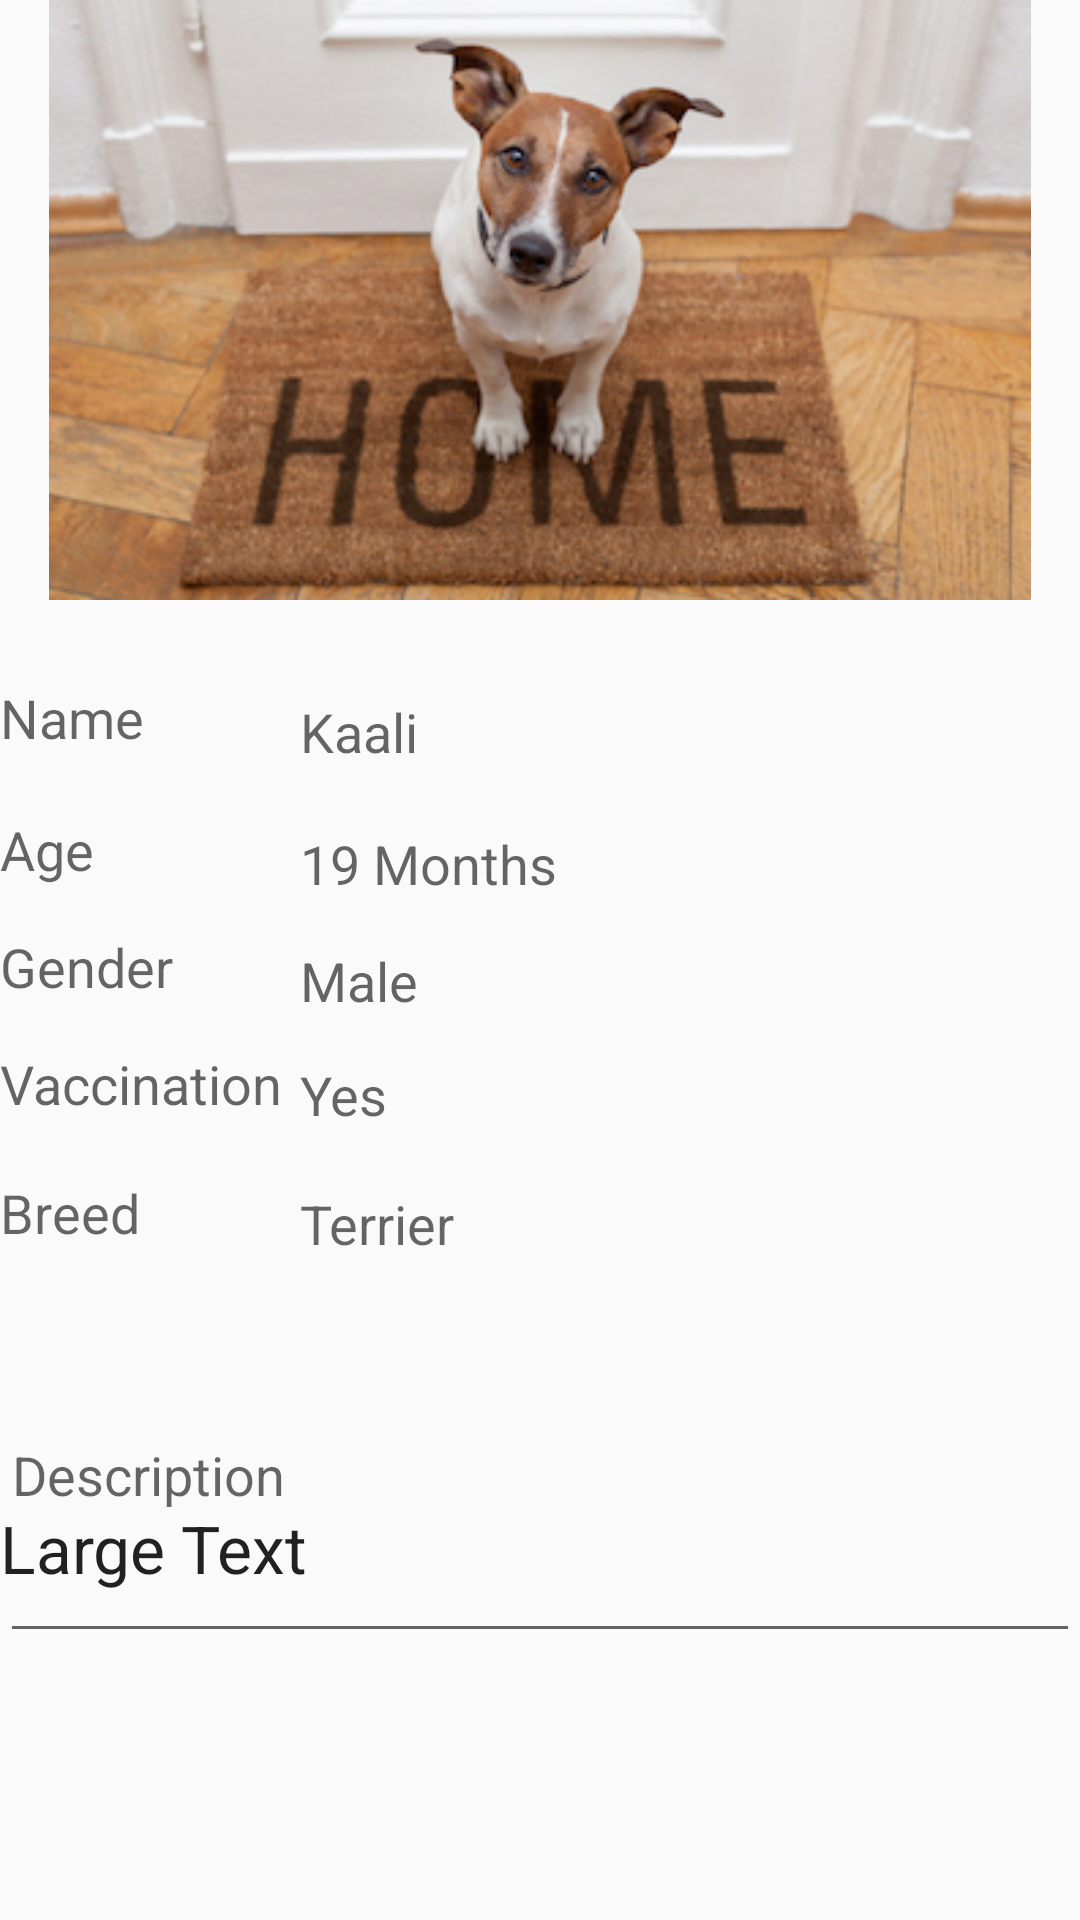

This screen was rendered from an Android layout file. Write that file and the resources it references.
<!-- AndroidManifest.xml: application theme AppTheme -->
<!-- res/layout/activity_dog_adoptdetail.xml -->
<?xml version="1.0" encoding="utf-8"?>
<LinearLayout xmlns:android="http://schemas.android.com/apk/res/android"
    xmlns:tools="http://schemas.android.com/tools"
    android:layout_width="match_parent"
    android:layout_height="match_parent"
    tools:context="com.example.ashwin.nayaghar.Dog_adoptdetail"
    android:orientation="vertical"
    android:weightSum="1">


    <RelativeLayout
        android:layout_width="match_parent"
        android:layout_height="212dp">



        <ImageView
            android:layout_width="match_parent"
            android:layout_height="200dp"

            android:id="@+id/dog_adoptdetail_photo"
            android:layout_alignParentTop="true"
            android:layout_alignParentStart="true"
            android:src="@drawable/adme" />




    </RelativeLayout>
    <ScrollView
        android:layout_width="match_parent"
        android:layout_height="match_parent">
        <LinearLayout
            android:layout_width="match_parent"
            android:layout_height="wrap_content"
            android:orientation="vertical">
            <TextView
                android:layout_width="wrap_content"
                android:layout_height="wrap_content"
                android:textAppearance="?android:attr/textAppearanceMedium"
                android:text="Name"
                android:layout_marginTop="15dp"
                android:id="@+id/dd_name" />
            <TextView
                android:layout_width="wrap_content"
                android:layout_height="wrap_content"
                android:textAppearance="?android:attr/textAppearanceMedium"
                android:text="Kaali"
                android:layout_marginTop="-20dp"
                android:layout_marginLeft="100dp"
                android:id="@+id/dog_adoptdetail_name" />

            <TextView
                android:layout_width="61dp"
                android:layout_height="wrap_content"
                android:textAppearance="?android:attr/textAppearanceMedium"
                android:text="Age"
                android:layout_marginTop="15dp"
                android:id="@+id/dd_age" />

            <TextView
                android:layout_width="wrap_content"
                android:layout_height="wrap_content"
                android:textAppearance="?android:attr/textAppearanceMedium"
                android:text="19 Months"
                android:layout_marginTop="-20dp"
                android:layout_marginLeft="100dp"
                android:id="@+id/dog_adoptdetail_age" />


            <TextView
                        android:layout_width="wrap_content"
                        android:layout_height="wrap_content"
                        android:textAppearance="?android:attr/textAppearanceMedium"
                        android:text="Gender"
                        android:layout_marginTop="10dp"
                        android:id="@+id/d_gen" />
            <TextView
                android:layout_width="wrap_content"
                android:layout_height="wrap_content"
                android:textAppearance="?android:attr/textAppearanceMedium"
                android:text="Male"
                android:layout_marginTop="-20dp"
                android:layout_marginLeft="100dp"
                android:id="@+id/dog_adoptdetail_gender" />


            <TextView
                android:layout_width="wrap_content"
                android:layout_height="wrap_content"
                android:textAppearance="?android:attr/textAppearanceMedium"
                android:text="Vaccination"
                android:layout_marginTop="10dp"
                android:id="@+id/d_vac" />
            <TextView
                android:layout_width="wrap_content"
                android:layout_height="wrap_content"
                android:textAppearance="?android:attr/textAppearanceMedium"
                android:text="Yes"
                android:layout_marginTop="-21dp"
                android:layout_marginLeft="100dp"
                android:id="@+id/dog_adoptdetail_vac" />


            <TextView
                    android:layout_width="wrap_content"
                    android:layout_height="wrap_content"
                    android:textAppearance="?android:attr/textAppearanceMedium"
                    android:text="Breed"
                    android:layout_marginTop="15dp"
                    android:id="@+id/d_bread" />
            <TextView
                android:layout_width="wrap_content"
                android:layout_height="wrap_content"
                android:textAppearance="?android:attr/textAppearanceMedium"
                android:text="Terrier"
                android:layout_marginTop="-21dp"
                android:layout_marginLeft="100dp"
                android:id="@+id/dog_adoptdetail_Breed" />



            <android.support.design.widget.TextInputLayout
                android:layout_width="match_parent"
                android:layout_height="wrap_content">

                <AutoCompleteTextView
                    android:id="@+id/d_description"
                    android:layout_width="match_parent"
                    android:layout_height="wrap_content"
                    android:layout_marginTop="50dp"
                    android:hint="Description"
                    android:inputType="textMultiLine"
                    android:isScrollContainer="true"
                    android:minHeight="120dp"
                    android:maxLines="100"
                    android:singleLine="true"
                    android:scrollHorizontally="false"
                    android:scrollbars="vertical"

                    android:scrollbarAlwaysDrawVerticalTrack="true"/>

            </android.support.design.widget.TextInputLayout>

            <TextView
                android:layout_width="match_parent"
                android:layout_height="match_parent"
                android:textAppearance="?android:attr/textAppearanceLarge"
                android:text="Large Text"
                android:layout_marginTop="-50dp"
                android:id="@+id/dog_adoptdetail_description" />


        </LinearLayout>

    </ScrollView>

</LinearLayout>
<!-- resources referenced by this layout -->
<resources>
  <!-- drawable adme: jpg bitmap (drawable, 96620 bytes) -->
  <style name="AppTheme" parent="Theme.AppCompat.Light.DarkActionBar">
          
          <item name="colorPrimary">@color/colorPrimary</item>
          <item name="colorPrimaryDark">@color/colorPrimaryDark</item>
          <item name="colorAccent">#F58634</item>
      </style>
  <color name="colorPrimary">#3F51B5</color>
  <color name="colorPrimaryDark">#fb2f3e9b</color>
</resources>
